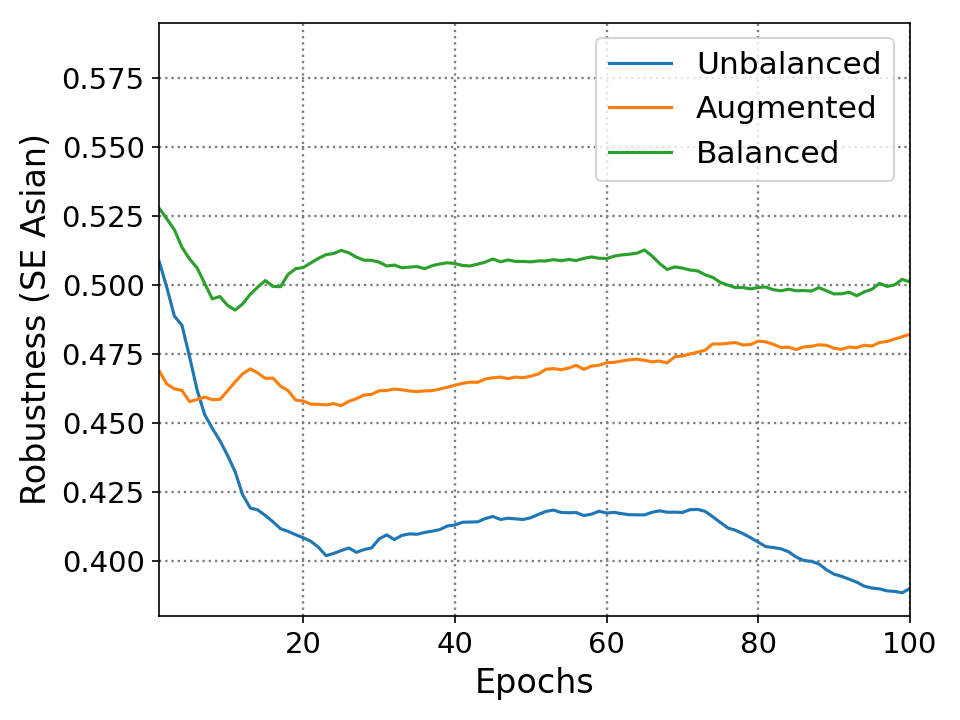

The file beside this chart, header and first rows:
0.0, 0.5084, 0.4688, 0.5277
1.0, 0.4148, 0.4214, 0.4894
2.0, 0.3954, 0.4467, 0.4846
3.0, 0.4551, 0.4561, 0.4559
4.0, 0.3712, 0.4214, 0.4719
5.0, 0.3534, 0.4656, 0.4766
6.0, 0.3728, 0.4672, 0.4495
7.0, 0.4035, 0.4498, 0.4448
8.0, 0.4035, 0.4593, 0.5037
9.0, 0.3906, 0.4893, 0.4639
10.0, 0.3793, 0.494, 0.4751
11.0, 0.3486, 0.494, 0.5133
12.0, 0.376, 0.4861, 0.5277
13.0, 0.4115, 0.4546, 0.5229
14.0, 0.3986, 0.4483, 0.5229
15.0, 0.3938, 0.4672, 0.4798
16.0, 0.3889, 0.4372, 0.499
17.0, 0.4019, 0.4467, 0.5436
18.0, 0.3986, 0.4277, 0.5245
19.0, 0.3986, 0.4546, 0.5101
20.0, 0.3954, 0.4467, 0.5229
21.0, 0.3857, 0.4561, 0.5245
22.0, 0.3744, 0.4546, 0.5229
23.0, 0.4099, 0.4609, 0.5149
24.0, 0.4131, 0.4498, 0.5229
25.0, 0.4131, 0.4719, 0.5037
26.0, 0.3889, 0.4672, 0.4958
27.0, 0.4131, 0.4719, 0.499
28.0, 0.4099, 0.4625, 0.5085
29.0, 0.4374, 0.4735, 0.5022
30.0, 0.4228, 0.4625, 0.4942
31.0, 0.3922, 0.4672, 0.5101
32.0, 0.4228, 0.4593, 0.4974
33.0, 0.4148, 0.4577, 0.5085
34.0, 0.4083, 0.4593, 0.5085
35.0, 0.4164, 0.464, 0.499
36.0, 0.4148, 0.4625, 0.5165
37.0, 0.4164, 0.4672, 0.5133
38.0, 0.4244, 0.4688, 0.5117
39.0, 0.4164, 0.4703, 0.5053
40.0, 0.4228, 0.4703, 0.5006
41.0, 0.4148, 0.4688, 0.5053
42.0, 0.4148, 0.464, 0.5133
43.0, 0.4261, 0.4767, 0.5149
44.0, 0.4228, 0.4703, 0.5197
45.0, 0.4051, 0.4688, 0.499
46.0, 0.4196, 0.4609, 0.5149
47.0, 0.4131, 0.4719, 0.5037
48.0, 0.4131, 0.464, 0.5085
49.0, 0.4212, 0.4719, 0.5069
50.0, 0.4277, 0.4751, 0.5117
51.0, 0.4277, 0.4846, 0.5085
52.0, 0.4228, 0.4719, 0.5133
53.0, 0.4099, 0.4656, 0.5053
54.0, 0.4164, 0.4751, 0.5133
55.0, 0.418, 0.4798, 0.5053
56.0, 0.4067, 0.4561, 0.5165
57.0, 0.4212, 0.4814, 0.5149
58.0, 0.4277, 0.4735, 0.5053
59.0, 0.4115, 0.4798, 0.5085
60.0, 0.4196, 0.4735, 0.5181
... 39 more rows
